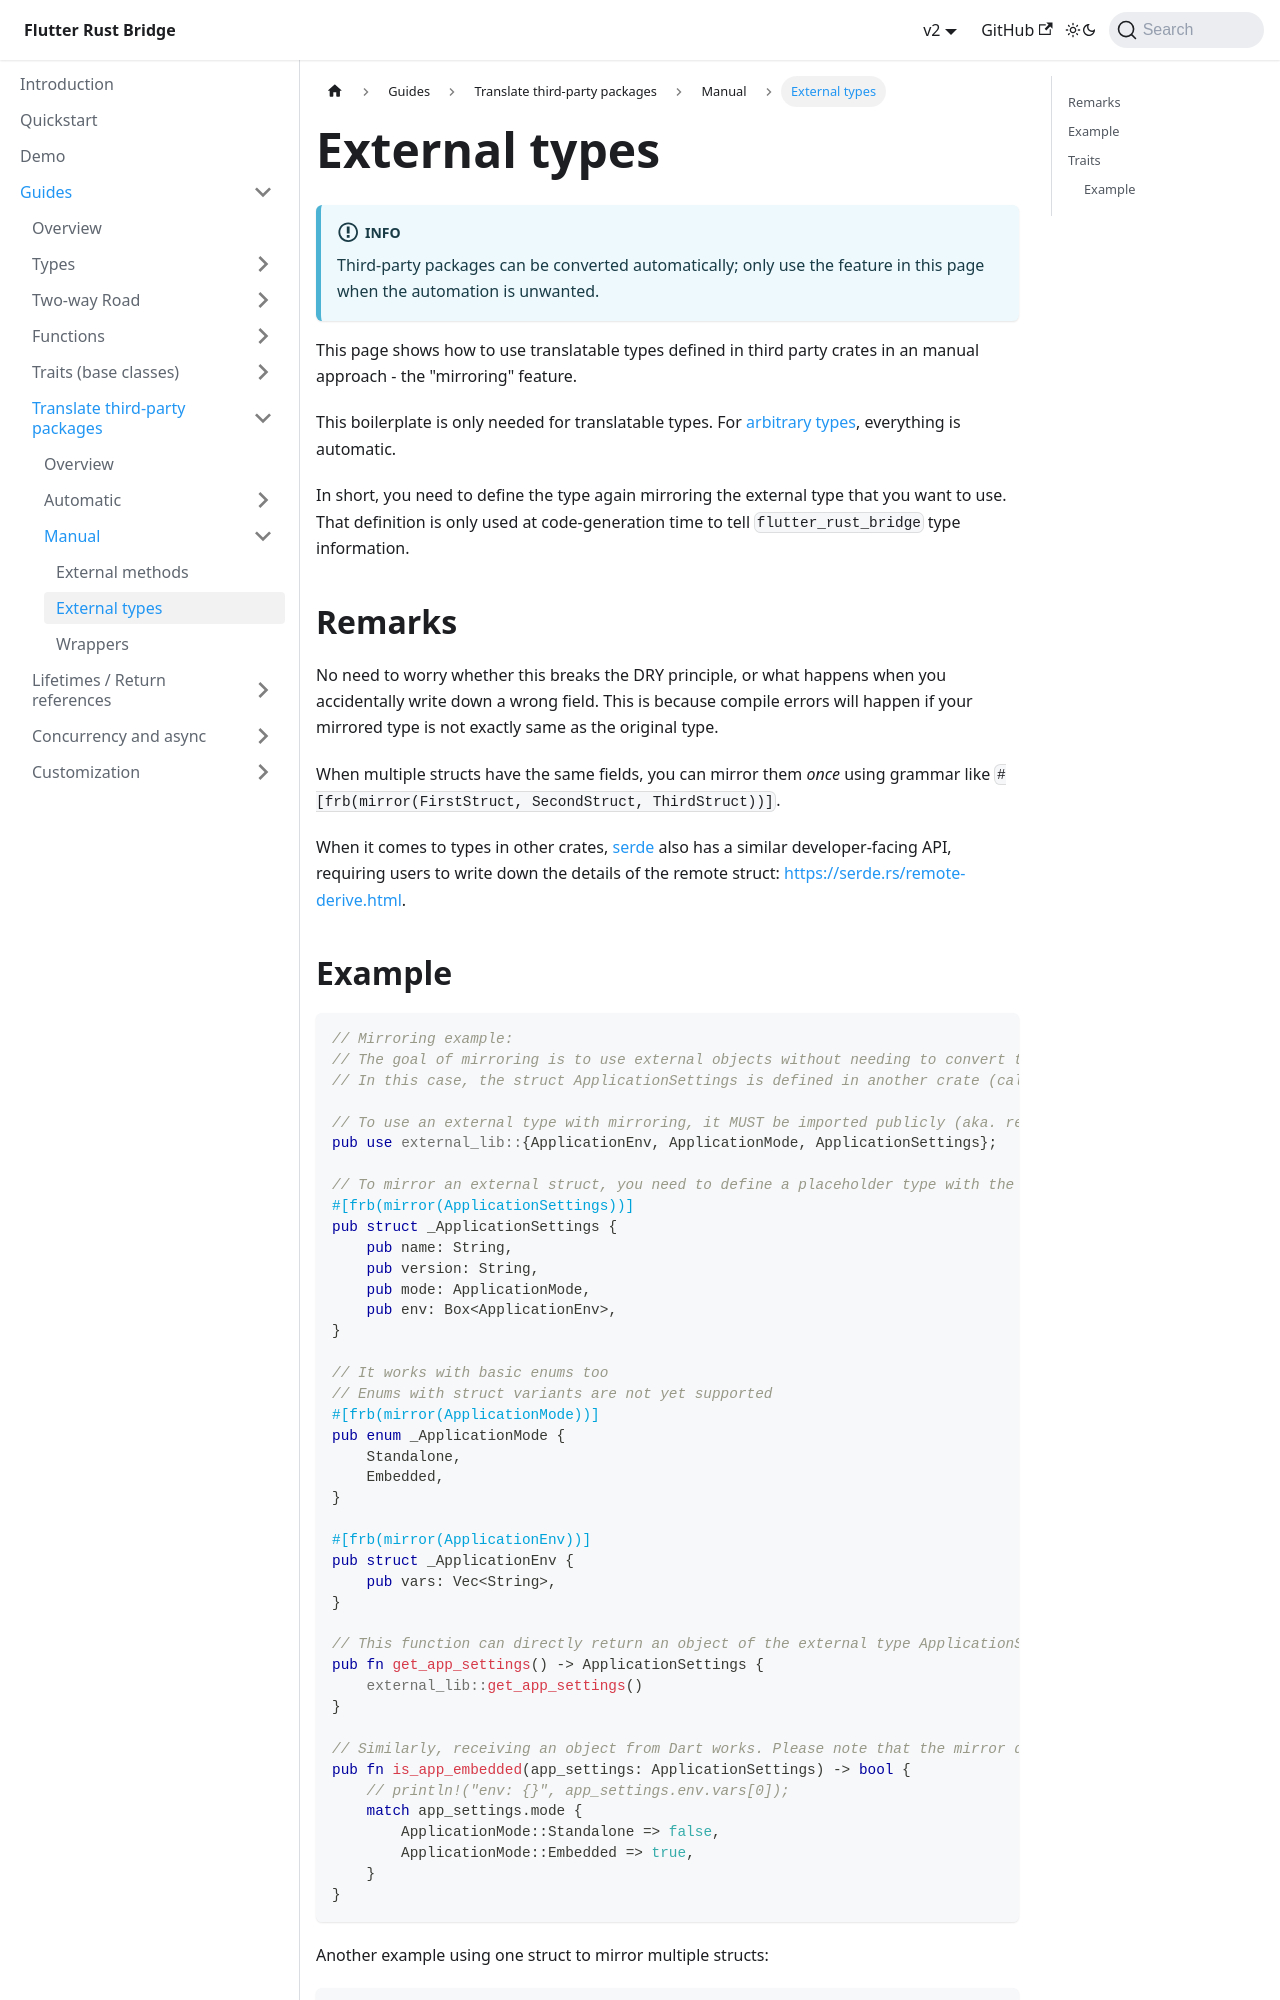

repository: fzyzcjy/flutter_rust_bridge · page: guides/third-party/manual/external-types.html · generator: docusaurus

# External types

:::info
Third-party packages can be converted automatically; only use the feature in this page when the automation is unwanted.
:::

This page shows how to use translatable types defined in third party crates in an manual approach - the "mirroring" feature.

This boilerplate is only needed for translatable types.
For [arbitrary types](../../types/arbitrary), everything is automatic.

In short, you need to define the type again mirroring the external type that you want
to use. That definition is only used at code-generation time to tell `flutter_rust_bridge` type information.

## Remarks

No need to worry whether this breaks the DRY principle, or what happens when you accidentally write down a wrong field.
This is because compile errors will happen if your mirrored type is not exactly same as the original type.

When multiple structs have the same fields, you can mirror them *once* using grammar
like `#[frb(mirror(FirstStruct, SecondStruct, ThirdStruct))]`.

When it comes to types in other crates,
[serde](https://crates.io/crates/serde) also has a similar developer-facing API,
requiring users to write down the details of the remote struct:
https://serde.rs/remote-derive.html.
